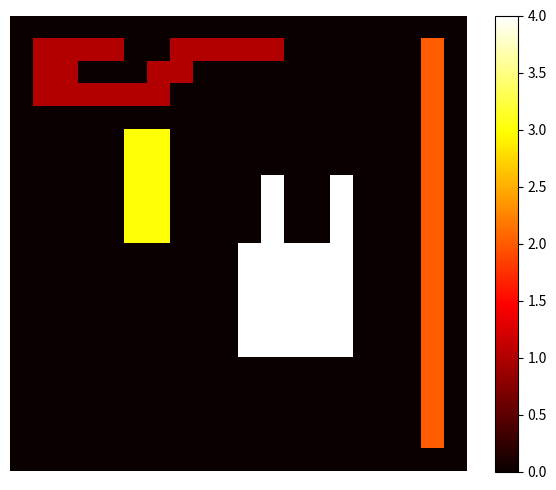

Write Python code to recreate this figure.
import numpy as np
import matplotlib.pyplot as plt


def check(image, y, x):
	if not 0 <= x < image.shape[1]:
		return False
	if not 0 <= y <= image.shape[0]:
		return False
	if image[y,x] != 0:
		return True
	return False
def neighbours2(image, y, x):
	left = y, x - 1
	top = y - 1, x
	if not check(image, *left):
		left = None
	if not check(image, *top):
		top = None
	return left,top
def find(label, linked):
	j = label
	while linked[j] != 0:
		j = linked[j]
	return j
def union(label1,label2,linked):
	j = find(label1,linked)
	k = find(label2, linked)
	if j != k:
		linked[k] = j

def two_pass_labeling(binary_image):
	labeled = np.zeros_like(binary_image)
	label = 1
	linked = np.zeros(len(binary_image), dtype="uint")
	for y in range(binary_image.shape[0]):
		for x in range(binary_image.shape[1]):
			if binary_image[y,x] != 0:
				ns = neighbours2(binary_image, y, x)
				if ns[0] is None and ns[1] is None:
					m = label
					label += 1
				else:
					lbs = [labeled[i] for i in ns if i is not None]
					m = min(lbs)
				labeled[y, x] = m
				for n in ns:
					if n is not None:
						lb = labeled[n]
						if lb != m:
							union(m,lb,linked)

	for y in range(binary_image.shape[0]):
		for x in range(binary_image.shape[1]):
			if binary_image[y,x] != 0:
				new_label = find(labeled[y,x], linked)
				if new_label != labeled[y,x]:
					labeled[y ,x] = new_label

	ar = []
	for y in range(binary_image.shape[0]):
		for x in range(binary_image.shape[1]):
			if not (labeled[y ,x] in ar) and labeled[y ,x] != 0:
				ar.append(labeled[y ,x])

	for y in range(binary_image.shape[0]):
		for x in range(binary_image.shape[1]):
			if labeled[y ,x] != 0:
				labeled[y ,x] = ar.index(labeled[y ,x])+1
				
	return labeled

B = np.zeros((20, 20), dtype='int32')

B[1:-1, -2] = 1

B[1, 1:5] = 1
B[1, 7:12] = 1
B[2, 1:3] = 1
B[2, 6:8] = 1 
B[3:4, 1:7] = 1

B[7:11, 11] = 1
B[7:11, 14] = 1
B[10:15, 10:15] = 1

B[5:10, 5] = 1
B[5:10, 6] = 1

lab = two_pass_labeling(B)

plt.figure(figsize=(12, 5))
plt.subplot(122)
plt.imshow(lab.astype("uint8"), cmap="hot")
plt.colorbar()
plt.axis("off")
plt.tight_layout()
plt.show()

